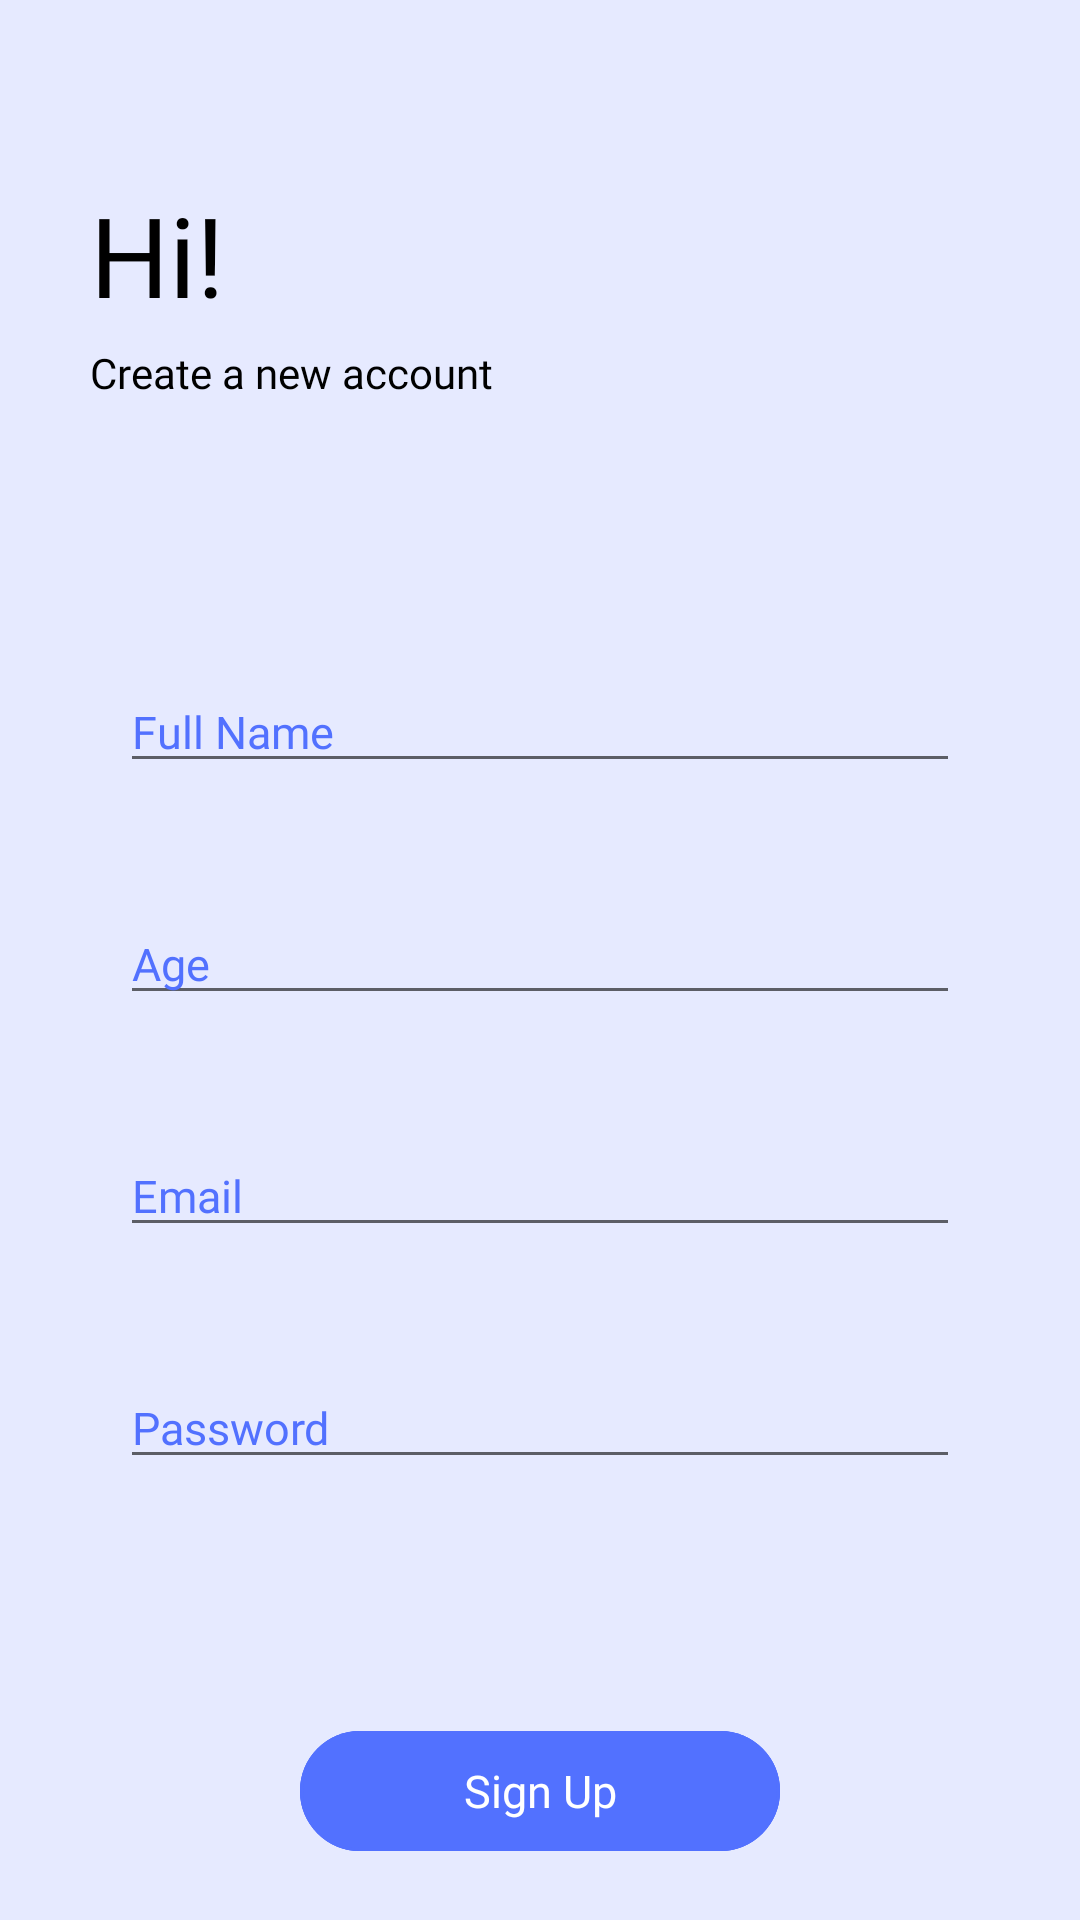

Write the Android layout XML for this screen, with the resource values it uses.
<!-- AndroidManifest.xml: application theme Theme.MyArchivesApp -->
<!-- res/layout/activity_register_user.xml -->
<?xml version="1.0" encoding="utf-8"?>
<RelativeLayout xmlns:android="http://schemas.android.com/apk/res/android"
    xmlns:app="http://schemas.android.com/apk/res-auto"
    xmlns:tools="http://schemas.android.com/tools"
    android:layout_width="match_parent"
    android:layout_height="match_parent"
    tools:context=".RegisterUser"
    android:background="#E6EAFF">

    <LinearLayout
        android:layout_width="match_parent"
        android:layout_height="wrap_content"
        android:orientation="vertical">

        <TextView
            android:id="@+id/banner1"
            android:layout_width="wrap_content"
            android:layout_height="wrap_content"
            android:layout_marginLeft="30dp"
            android:layout_marginTop="60dp"
            android:fontFamily="@font/montserrat_regular"
            android:text="Hi!"
            android:textColor="@color/black"
            android:textSize="37sp" />

        <TextView
            android:id="@+id/banner2"
            android:layout_width="wrap_content"
            android:layout_height="wrap_content"
            android:layout_marginLeft="30dp"
            android:layout_marginTop="5dp"
            android:fontFamily="@font/montserrat_regular"
            android:text="Create a new account"
            android:textColor="@color/black"
            android:textSize="14sp" />


        <EditText
            android:id="@+id/fullName"
            android:layout_width="match_parent"
            android:layout_height="wrap_content"
            android:layout_marginHorizontal="40dp"
            android:layout_marginTop="90dp"
            android:fontFamily="@font/montserrat_regular"
            android:hint="Full Name"
            android:inputType="text"
            android:textColor="#5271FF"
            android:textColorHint="#5271FF"
            android:textSize="15sp" />

        <EditText
            android:id="@+id/age"
            android:layout_width="match_parent"
            android:layout_height="wrap_content"
            android:layout_marginHorizontal="40dp"
            android:layout_marginTop="40dp"
            android:fontFamily="@font/montserrat_regular"
            android:hint="Age"
            android:inputType="text"
            android:textColor="#5271FF"
            android:textColorHint="#5271FF"
            android:textSize="15sp" />

        <EditText
            android:id="@+id/email"
            android:layout_width="match_parent"
            android:layout_height="wrap_content"
            android:layout_marginHorizontal="40dp"
            android:layout_marginTop="40dp"
            android:fontFamily="@font/montserrat_regular"
            android:hint="Email"
            android:inputType="text"
            android:textColor="#5271FF"
            android:textColorHint="#5271FF"
            android:textSize="15sp" />

        <EditText
            android:id="@+id/password"
            android:layout_width="match_parent"
            android:layout_height="wrap_content"
            android:layout_marginHorizontal="40dp"
            android:layout_marginTop="40dp"
            android:fontFamily="@font/montserrat_regular"
            android:hint="Password"
            android:inputType="textPassword"
            android:textColor="#5271FF"
            android:textColorHint="#5271FF"
            android:textSize="15sp"/>

        <com.google.android.material.button.MaterialButton
            android:id="@+id/registerUser"
            style="@style/Widget.Material3.Button.OutlinedButton"
            android:layout_width="match_parent"
            android:layout_height="wrap_content"
            android:layout_marginHorizontal="100dp"
            android:layout_marginTop="80dp"
            android:backgroundTint="#5271FF"
            android:fontFamily="@font/montserrat_regular"
            android:text="Sign Up"
            android:textColor="@color/white"
            android:textSize="15dp"
            app:strokeColor="#5271FF" />

    </LinearLayout>
    <ProgressBar
        android:id="@+id/progressBar"
        style="?android:attr/progressBarStyleLarge"
        android:layout_width="wrap_content"
        android:layout_height="wrap_content"
        android:layout_centerInParent="true"
        android:visibility="gone"
        tools:ignore="MissingConstraints"
        app:layout_constraintTop_toTopOf="parent"
        app:layout_constraintRight_toRightOf="parent"
        app:layout_constraintLeft_toLeftOf="parent"
        app:layout_constraintBottom_toBottomOf="parent"
        />
</RelativeLayout>
<!-- resources referenced by this layout -->
<resources>
  <style name="Theme.MyArchivesApp" parent="Theme.MaterialComponents.DayNight.NoActionBar">
          
          <item name="colorPrimary">@color/purple_500</item>
          <item name="colorPrimaryVariant">@color/purple_700</item>
          <item name="colorOnPrimary">@color/white</item>
          
          <item name="colorSecondary">@color/teal_200</item>
          <item name="colorSecondaryVariant">@color/teal_700</item>
          <item name="colorOnSecondary">@color/black</item>
          
          <item name="android:statusBarColor" tools:targetApi="l">?attr/colorPrimaryVariant</item>
          
      </style>
  <!-- not gathered from this repository: default colours our renderer supplied (Android Studio template values) -->
  <color name="purple_500">#FF6200EE</color>
  <color name="purple_700">#FF3700B3</color>
  <color name="teal_200">#FF03DAC5</color>
  <color name="teal_700">#FF018786</color>
  <color name="black">#FF000000</color>
  <color name="white">#FFFFFFFF</color>
</resources>
